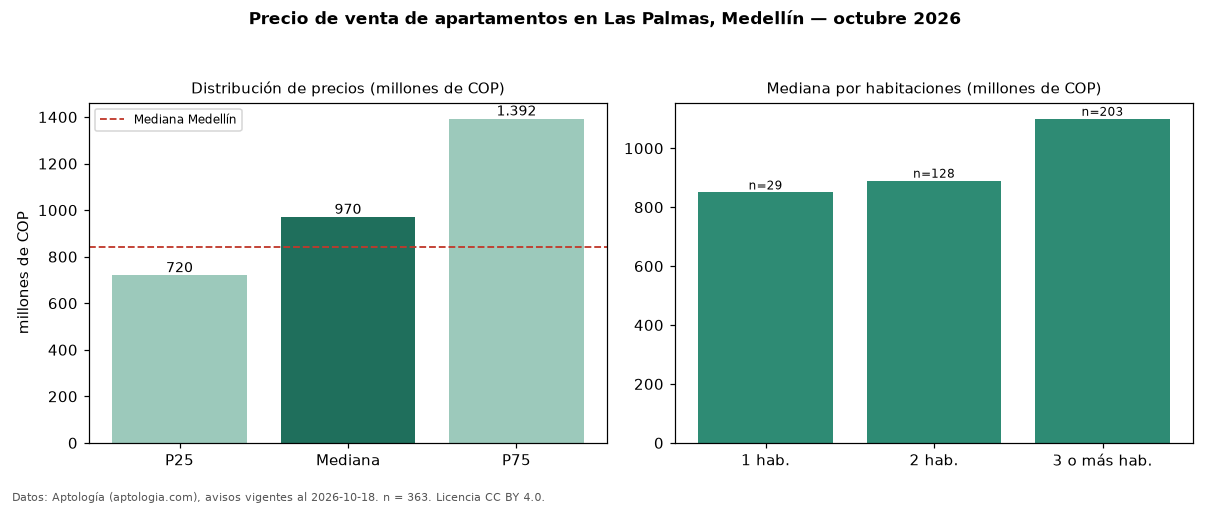

The data file committed next to this chart (first rows):
seccion, metrica, valor, moneda, n
precio, p25, 719500000, COP, 363
precio, mediana, 970000000, COP, 363
precio, p75, 1392429860, COP, 363
precio, minimo, 240000000, COP, 363
precio, maximo, 3550000000, COP, 363
m2, mediana_precio_m2, 10434783, COP, 355
m2, area_mediana_m2, 95.0, m2, 355
admin, mediana_admin_mes, 585719, COP, 201
banos, mediana_banos, 2.0, , 
parqueadero, pct_con_parqueadero, 96.5, %, 347
estrato, estrato_mas_frecuente, 6, , 356
habitaciones, 1, 850000000, COP, 29
habitaciones, 2, 890000000, COP, 128
habitaciones, 3+, 1100000000, COP, 203
ciudad, mediana_ciudad_referencia, 840000000, COP, 
ciudad, mediana_m2_ciudad, 7500000, COP, 
fuente, fecha_datos, 2026-10-18, , 
fuente, atribucion, https://www.aptologia.com/venta/medellin…, , 
fuente, licencia, CC BY 4.0, , 
